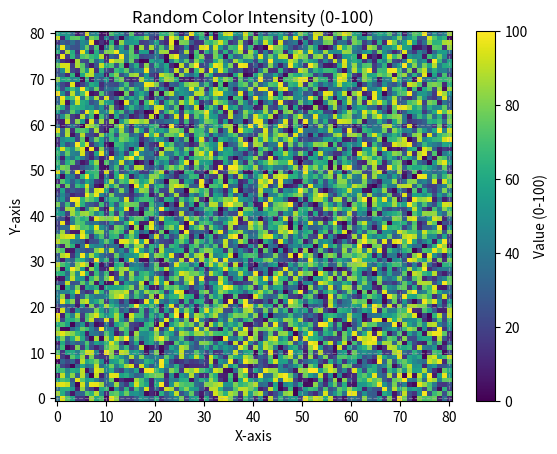

Generate this figure with matplotlib:
import numpy as np
import matplotlib.pyplot as plt

# 生成平面坐标点
x = np.linspace(0, 80, 80)
y = np.linspace(0, 80, 80)
X, Y = np.meshgrid(x, y)

# 生成与X, Y无关的0-100随机数
np.random.seed(42)  # 设置随机种子，确保结果可复现
Z = np.random.uniform(0, 100, size=X.shape)  # 生成0-100之间的均匀分布随机数

# 绘制热力图
plt.figure()
heatmap = plt.pcolormesh(X, Y, Z, cmap='viridis', shading='auto', vmin=0, vmax=100)
plt.colorbar(heatmap, label='Value (0-100)')

# 绘制坐标系
plt.title('Random Color Intensity (0-100)')
plt.xlabel('X-axis')
plt.ylabel('Y-axis')
plt.grid(True, linestyle='--', alpha=0.5)
# plt.axhline(0, color='black', linewidth=0.5)
# plt.axvline(0, color='black', linewidth=0.5)
plt.show()
